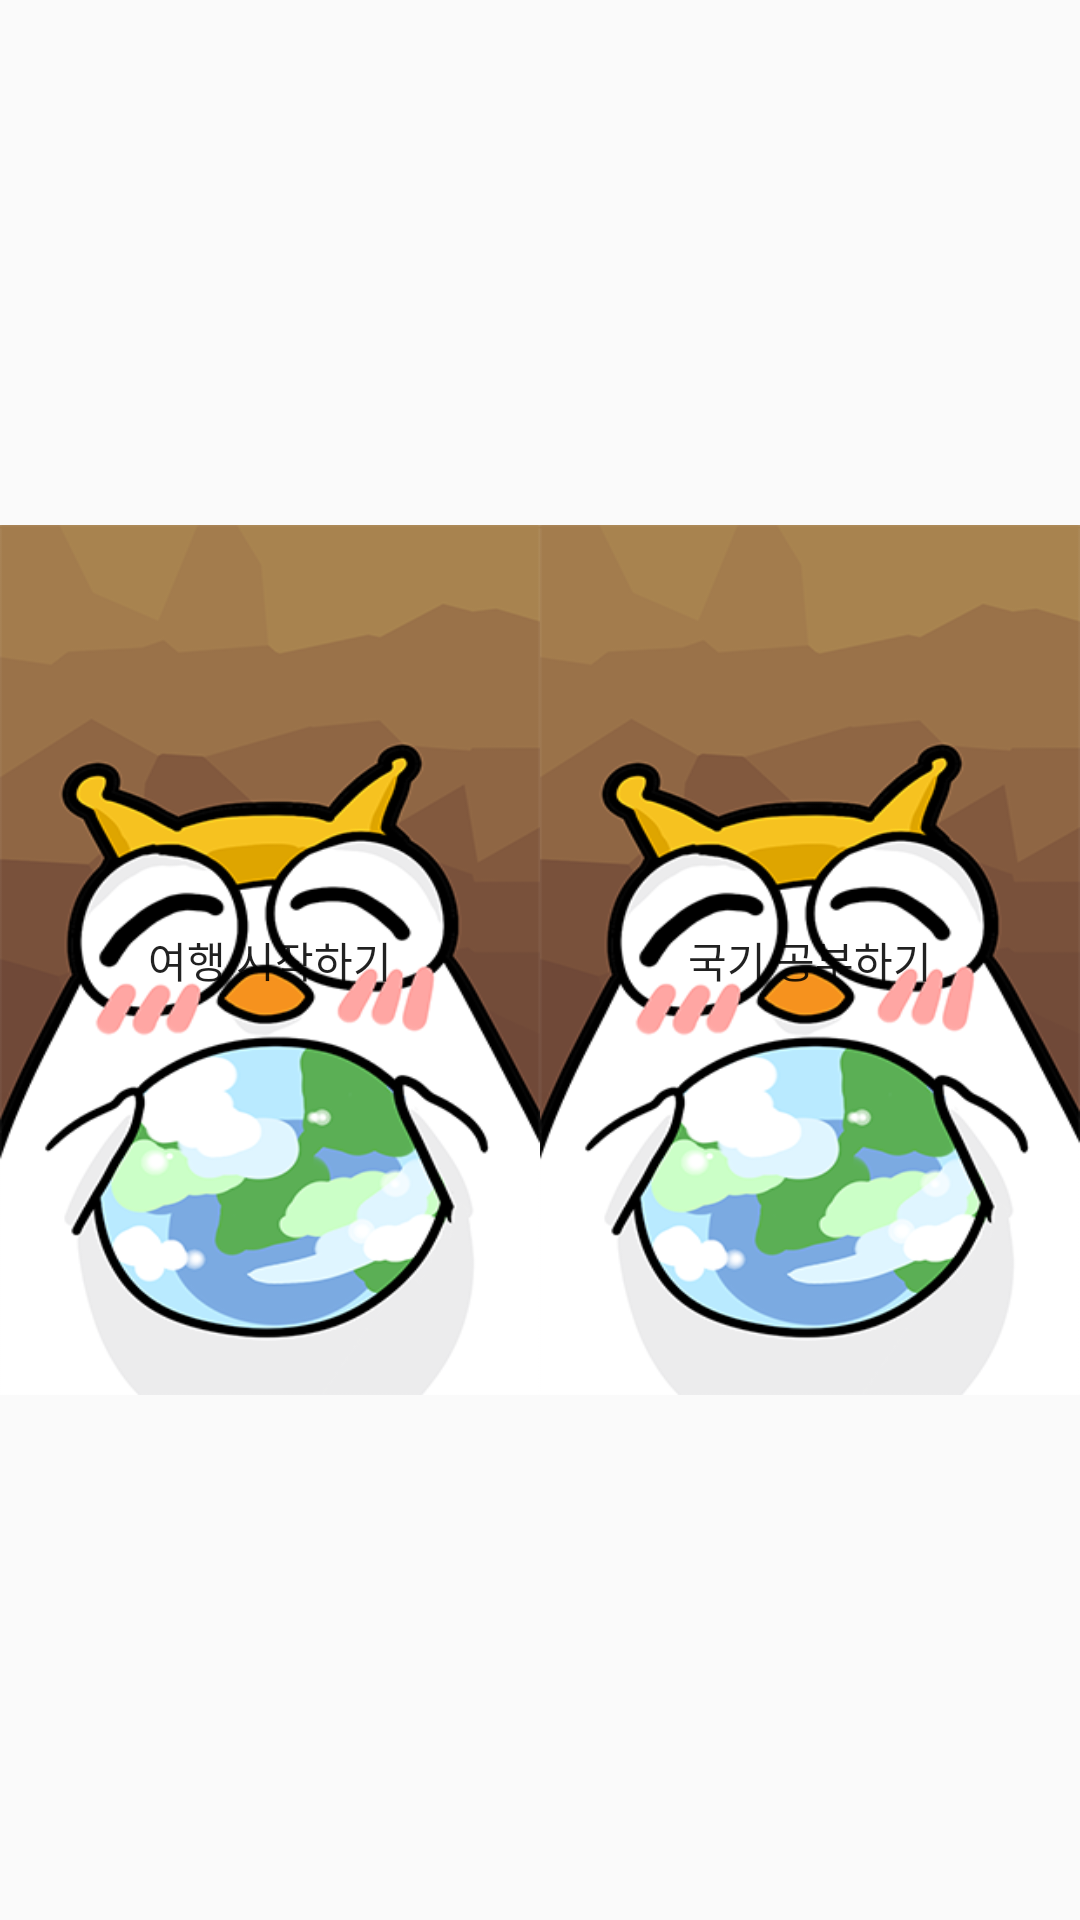

Layout XML and referenced resources for this Android screen:
<!-- AndroidManifest.xml: application theme AppTheme -->
<!-- res/layout/activity_start.xml -->
<?xml version="1.0" encoding="utf-8"?>
<LinearLayout xmlns:android="http://schemas.android.com/apk/res/android"
android:layout_height="match_parent"
android:layout_width="match_parent"
android:orientation="horizontal"
    android:gravity="center_horizontal|center_vertical"
    >

<Button
    android:id="@+id/button_choose_nation"
    android:layout_width="wrap_content"
    android:layout_height="290dp"
    android:layout_gravity="center|left|fill_horizontal"
    android:layout_marginLeft="30dp"
    android:onClick="onClick"
    android:text="여행지 선택"
    android:visibility="gone"/>


    <RelativeLayout
        android:layout_width="wrap_content"
        android:layout_height="wrap_content"
        android:layout_gravity="center">

        <Button
            android:id="@+id/button_start_travel"
            android:layout_width="180dp"
            android:layout_height="290dp"
            android:onClick="onClick"
            android:background="@drawable/gamestart"
            android:text="여행 시작하기"/>

    </RelativeLayout>


<Button
    android:id="@+id/button_study"
    android:layout_width="180dp"
    android:layout_height="290dp"
    android:layout_gravity="center|right|fill_horizontal"
    android:onClick="onClick"
    android:background="@drawable/gamestart"
    android:text="국기 공부하기" />


</LinearLayout>
<!-- resources referenced by this layout -->
<resources>
  <!-- drawable gamestart: png bitmap (drawable, 91251 bytes) -->
  <style name="AppTheme" parent="Theme.AppCompat.Light.DarkActionBar">
          
          <item name="colorPrimary">@color/colorPrimary</item>
          <item name="colorPrimaryDark">@color/colorPrimaryDark</item>
          <item name="colorAccent">@color/colorAccent</item>
  
          
          <item name="windowActionBar">false</item>
          <item name="windowNoTitle">true</item>
  
          
          <item name="android:windowFullscreen">true</item>
      </style>
  <color name="colorPrimary">#3F51B5</color>
  <color name="colorPrimaryDark">#303F9F</color>
  <color name="colorAccent">#FF4081</color>
</resources>
